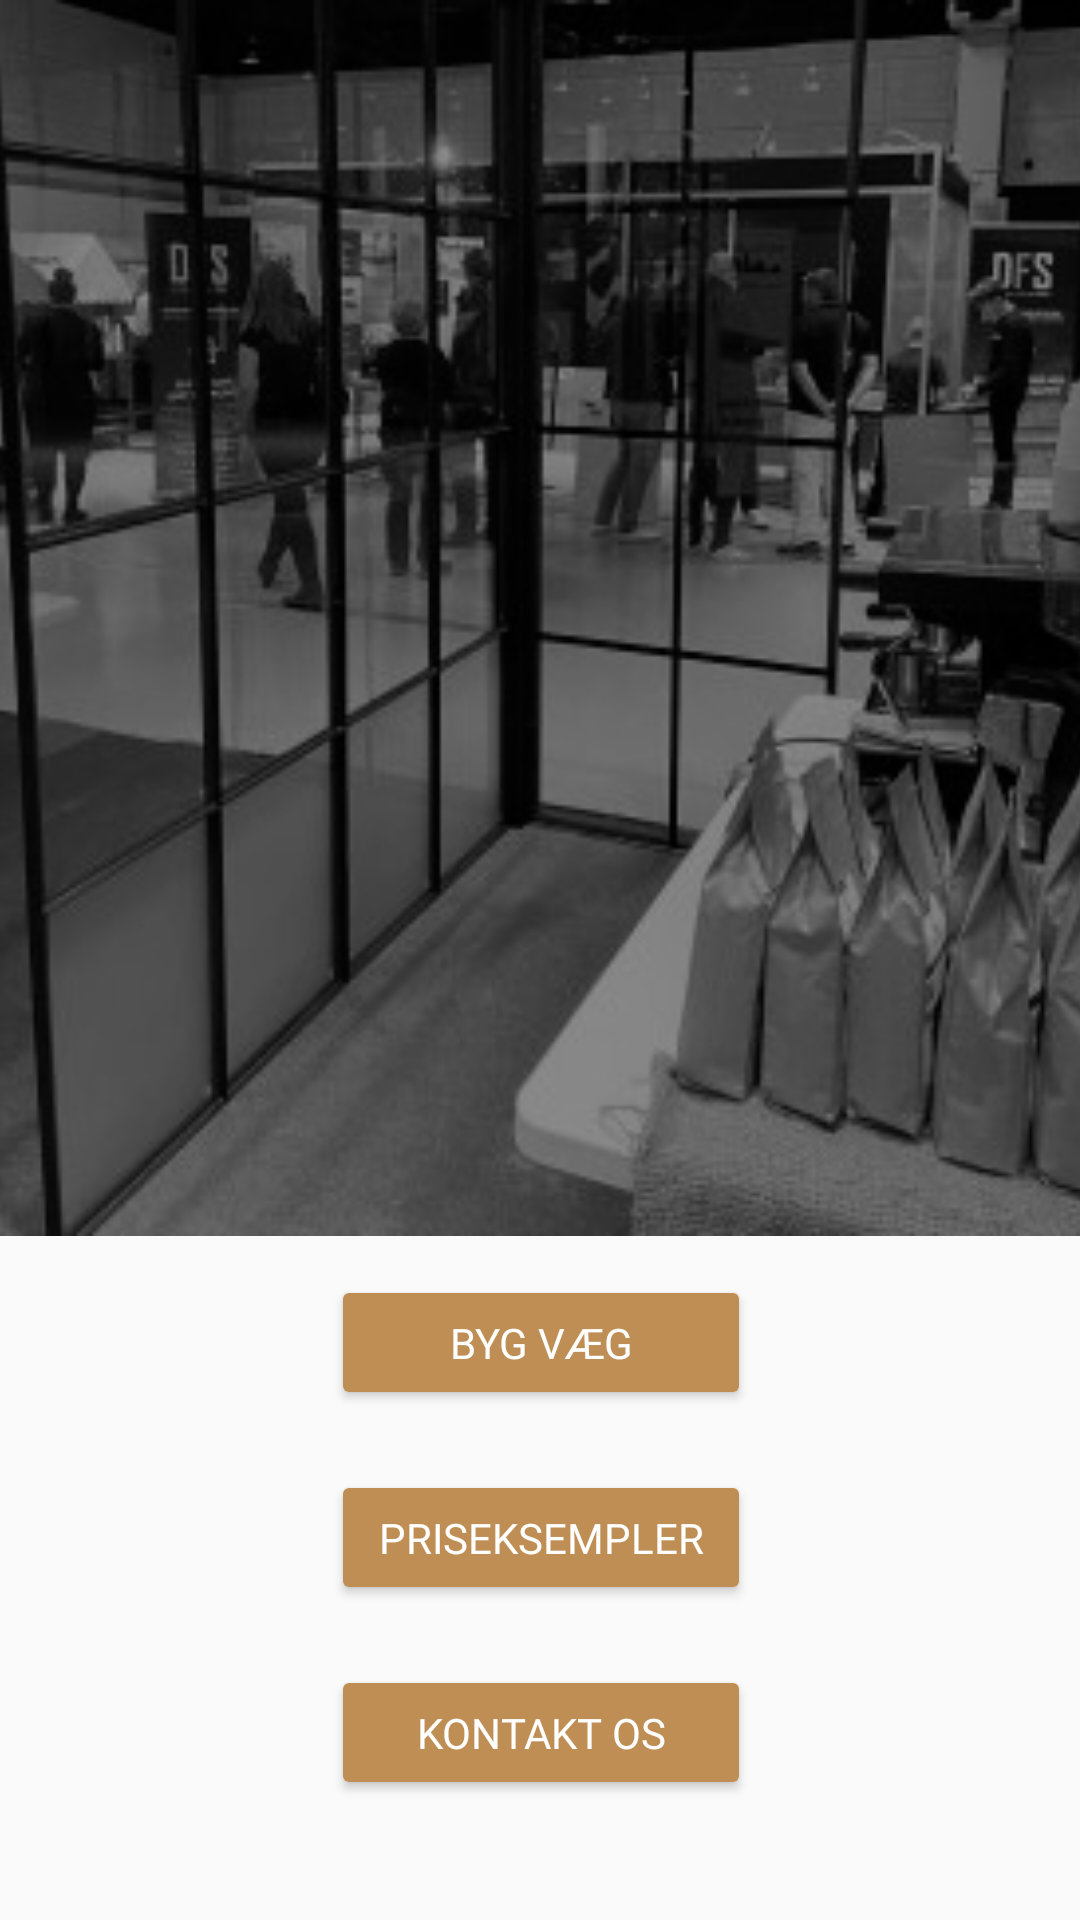

The Android layout XML behind this screen, and the referenced resources:
<!-- AndroidManifest.xml: application theme Theme.AppCompat.Light.NoActionBar -->
<!-- res/layout/fragment_main.xml -->
<?xml version="1.0" encoding="utf-8"?>
<androidx.constraintlayout.widget.ConstraintLayout xmlns:android="http://schemas.android.com/apk/res/android"
    xmlns:app="http://schemas.android.com/apk/res-auto"
    xmlns:tools="http://schemas.android.com/tools"
    android:layout_width="match_parent"
    android:layout_height="match_parent"
    tools:context=".UI.fragments.MainFragment">

    <ImageView
        android:id="@+id/imageView2"
        android:layout_width="412dp"
        android:layout_height="412dp"
        android:src="@drawable/frontpage_bg"
        app:layout_constraintEnd_toEndOf="parent"
        app:layout_constraintStart_toStartOf="parent"
        app:layout_constraintTop_toTopOf="parent"
        tools:visibility="visible" />

    <Button
        android:id="@+id/contact_button"
        android:layout_width="140dp"
        android:layout_height="45dp"
        android:layout_marginBottom="40dp"
        android:backgroundTint="@color/primary"
        android:fontFamily="@font/open_sans_regular"
        android:text="Kontakt os"
        android:textColor="@android:color/white"
        app:layout_constraintBottom_toBottomOf="parent"
        app:layout_constraintEnd_toEndOf="parent"
        app:layout_constraintHorizontal_bias="0.501"
        app:layout_constraintStart_toStartOf="parent" />

    <Button
        android:id="@+id/to_priceexamples_button"
        android:layout_width="140dp"
        android:layout_height="45dp"
        android:layout_marginBottom="20dp"
        android:backgroundTint="@color/primary"
        android:fontFamily="@font/open_sans_regular"
        android:text="Priseksempler"
        android:textColor="@android:color/white"
        app:layout_constraintBottom_toTopOf="@+id/contact_button"
        app:layout_constraintEnd_toEndOf="parent"
        app:layout_constraintHorizontal_bias="0.501"
        app:layout_constraintStart_toStartOf="parent" />

    <Button
        android:id="@+id/to_build_wall_button"
        android:layout_width="140dp"
        android:layout_height="45dp"
        android:layout_marginBottom="20dp"
        android:backgroundTint="@color/primary"
        android:fontFamily="@font/open_sans_regular"
        android:text="Byg væg"
        android:textColor="@android:color/white"
        app:layout_constraintBottom_toTopOf="@+id/to_priceexamples_button"
        app:layout_constraintEnd_toEndOf="parent"
        app:layout_constraintHorizontal_bias="0.501"
        app:layout_constraintStart_toStartOf="parent" />

</androidx.constraintlayout.widget.ConstraintLayout>
<!-- resources referenced by this layout -->
<resources>
  <color name="primary">#BF8E55</color>
  <!-- drawable frontpage_bg: jpg bitmap (drawable, 58023 bytes) -->
</resources>
